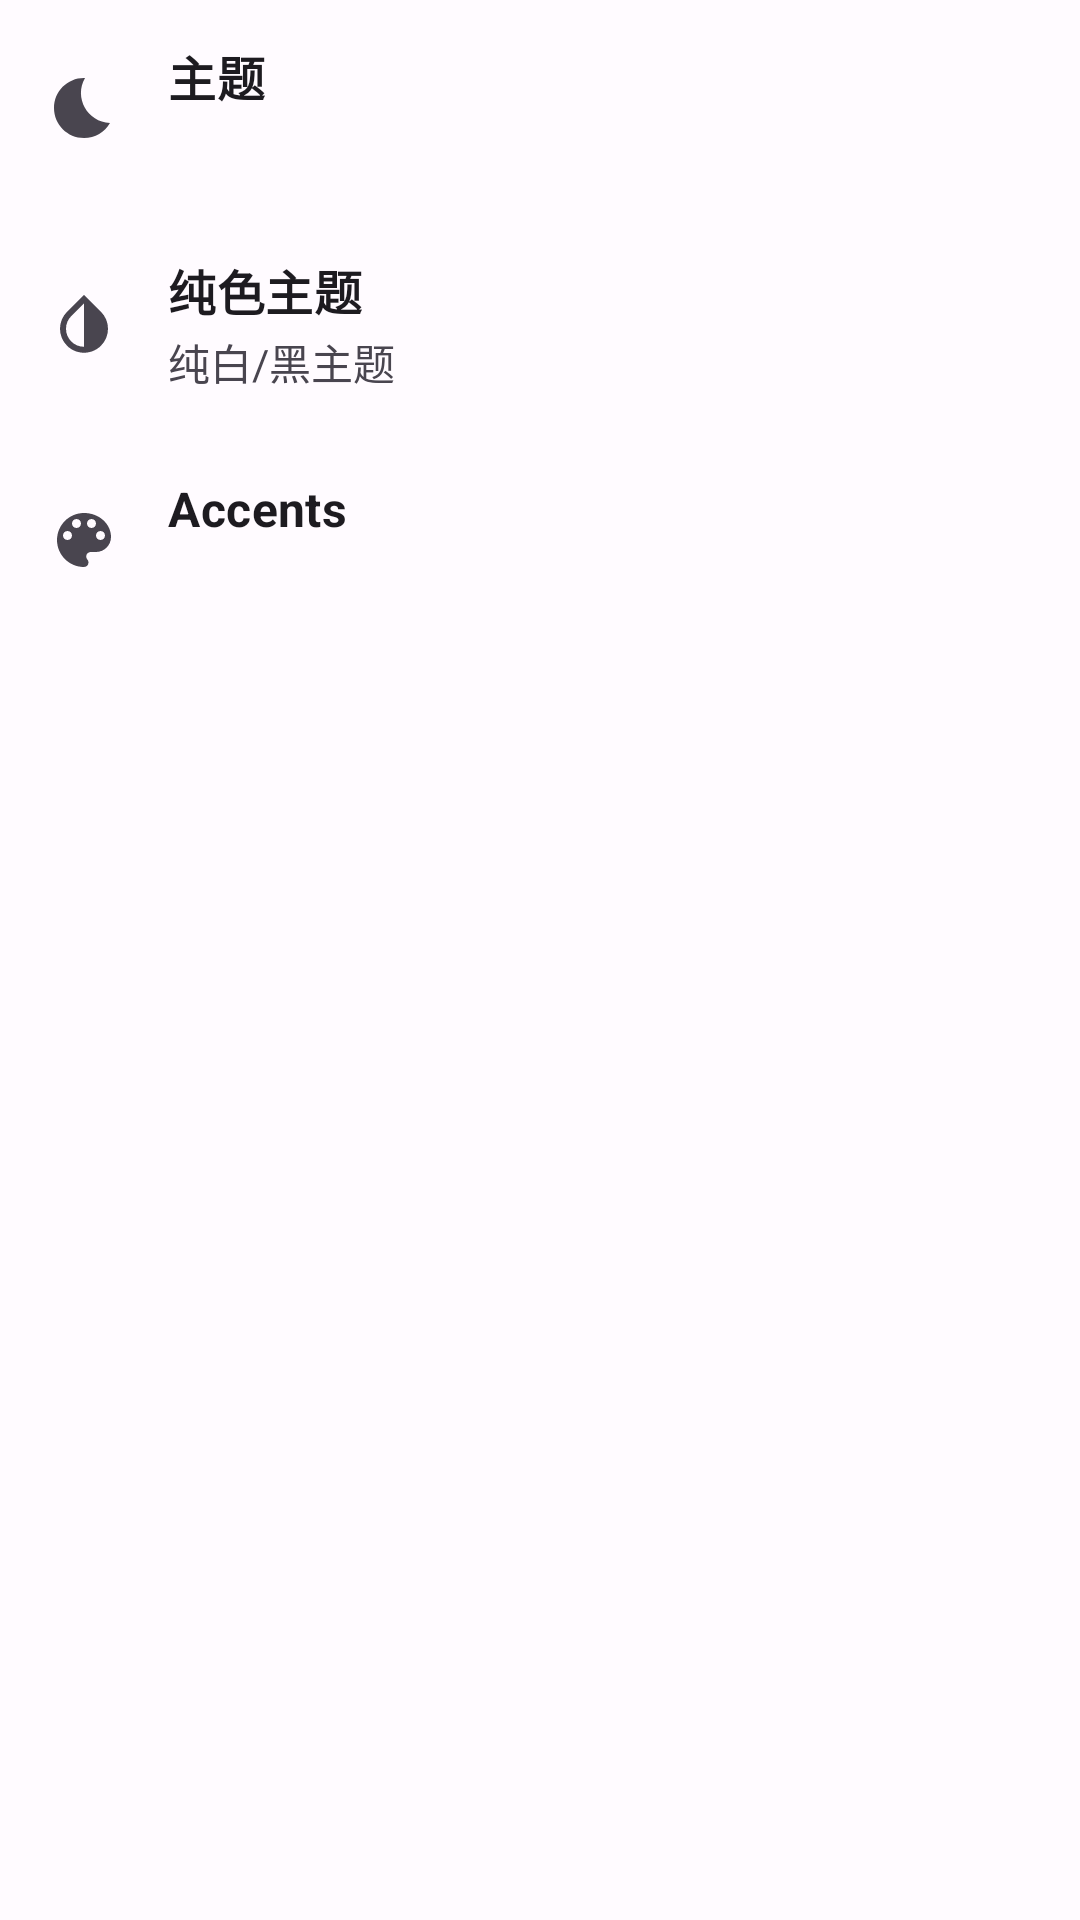

The Android layout XML behind this screen, and the referenced resources:
<!-- AndroidManifest.xml: application theme AppTheme -->
<!-- res/layout/fragment_appearance.xml -->
<?xml version="1.0" encoding="utf-8"?>
<androidx.core.widget.NestedScrollView xmlns:android="http://schemas.android.com/apk/res/android"
    xmlns:app="http://schemas.android.com/apk/res-auto"
    xmlns:tools="http://schemas.android.com/tools"
    android:layout_width="match_parent"
    android:layout_height="match_parent">

    <LinearLayout
        android:layout_width="match_parent"
        android:layout_height="match_parent"
        android:orientation="vertical">

        <LinearLayout
            android:id="@+id/ll_theme"
            android:layout_width="match_parent"
            android:layout_height="wrap_content"
            android:background="?selectableItemBackground"
            android:gravity="center_vertical"
            android:minHeight="72dp"
            android:orientation="horizontal">

            <ImageView
                android:layout_width="wrap_content"
                android:layout_height="wrap_content"
                android:layout_marginStart="16dp"
                app:srcCompat="@drawable/ic_baseline_bedtime_24" />

            <LinearLayout
                android:layout_width="match_parent"
                android:layout_height="wrap_content"
                android:layout_marginStart="16dp"
                android:orientation="vertical">

                <TextView
                    android:layout_width="wrap_content"
                    android:layout_height="wrap_content"
                    android:ellipsize="marquee"
                    android:fadingEdge="horizontal"
                    android:singleLine="true"
                    android:text="主题"
                    android:textAppearance="@style/TextAppearance.MaterialComponents.Subtitle1"
                    android:textSize="16sp"
                    android:textStyle="bold" />

                <TextView
                    android:id="@+id/tv_theme_value"
                    android:layout_width="wrap_content"
                    android:layout_height="wrap_content"
                    android:layout_marginTop="2dp"
                    android:maxLines="4"
                    android:textColor="?android:attr/textColorSecondary"
                    android:textSize="14sp"
                    tools:text="系统|浅色|深色" />
            </LinearLayout>


        </LinearLayout>

        <LinearLayout
            android:id="@+id/ll_pure_theme"
            android:layout_width="match_parent"
            android:layout_height="wrap_content"
            android:background="?selectableItemBackground"
            android:gravity="center_vertical"
            android:minHeight="72dp"
            android:orientation="horizontal">

            <ImageView
                android:layout_width="wrap_content"
                android:layout_height="wrap_content"
                android:layout_marginStart="16dp"
                app:srcCompat="@drawable/ic_baseline_invert_colors_24" />

            <LinearLayout
                android:layout_width="match_parent"
                android:layout_height="wrap_content"
                android:layout_marginStart="16dp"
                android:orientation="vertical">

                <TextView
                    android:layout_width="wrap_content"
                    android:layout_height="wrap_content"
                    android:ellipsize="marquee"
                    android:fadingEdge="horizontal"
                    android:singleLine="true"
                    android:text="纯色主题"
                    android:textAppearance="@style/TextAppearance.MaterialComponents.Subtitle1"
                    android:textSize="16sp"
                    android:textStyle="bold" />

                <TextView
                    android:id="@+id/tv_pure_theme_value"
                    android:layout_width="wrap_content"
                    android:layout_height="wrap_content"
                    android:layout_marginTop="2dp"
                    android:maxLines="4"
                    android:text="纯白/黑主题"
                    android:textColor="?android:attr/textColorSecondary"
                    android:textSize="14sp" />

            </LinearLayout>


        </LinearLayout>

        <LinearLayout
            android:id="@+id/ll_accent"
            android:layout_width="match_parent"
            android:layout_height="wrap_content"
            android:background="?selectableItemBackground"
            android:gravity="center_vertical"
            android:minHeight="72dp"
            android:orientation="horizontal">

            <ImageView
                android:layout_width="wrap_content"
                android:layout_height="wrap_content"
                android:layout_marginStart="16dp"
                app:srcCompat="@drawable/ic_baseline_color_lens_24" />

            <LinearLayout
                android:layout_width="match_parent"
                android:layout_height="wrap_content"
                android:layout_marginStart="16dp"
                android:orientation="vertical">

                <TextView
                    android:layout_width="wrap_content"
                    android:layout_height="wrap_content"
                    android:ellipsize="marquee"
                    android:fadingEdge="horizontal"
                    android:singleLine="true"
                    android:text="Accents"
                    android:textAppearance="@style/TextAppearance.MaterialComponents.Subtitle1"
                    android:textSize="16sp"
                    android:textStyle="bold" />

                <TextView
                    android:id="@+id/tv_accent_value"
                    android:layout_width="wrap_content"
                    android:layout_height="wrap_content"
                    android:layout_marginTop="2dp"
                    android:maxLines="4"
                    android:textColor="?android:attr/textColorSecondary"
                    android:textSize="14sp"
                    tools:text="Green" />
            </LinearLayout>


        </LinearLayout>

    </LinearLayout>
</androidx.core.widget.NestedScrollView>
<!-- resources referenced by this layout -->
<resources>
  <!-- drawable ic_baseline_bedtime_24 (drawable) -->
  <vector xmlns:android="http://schemas.android.com/apk/res/android"
      android:width="24dp"
      android:height="24dp"
      android:autoMirrored="true"
      android:tint="?attr/colorControlNormal"
      android:viewportWidth="24"
      android:viewportHeight="24">
      <path
          android:fillColor="@android:color/white"
          android:pathData="M12.34,2.02C6.59,1.82 2,6.42 2,12c0,5.52 4.48,10 10,10c3.71,0 6.93,-2.02 8.66,-5.02C13.15,16.73 8.57,8.55 12.34,2.02z" />
  </vector>
  <!-- drawable ic_baseline_invert_colors_24 (drawable) -->
  <vector xmlns:android="http://schemas.android.com/apk/res/android"
      android:width="24dp"
      android:height="24dp"
      android:autoMirrored="true"
      android:tint="?attr/colorControlNormal"
      android:viewportWidth="24"
      android:viewportHeight="24">
      <path
          android:fillColor="@android:color/white"
          android:pathData="M17.66,7.93L12,2.27 6.34,7.93c-3.12,3.12 -3.12,8.19 0,11.31C7.9,20.8 9.95,21.58 12,21.58c2.05,0 4.1,-0.78 5.66,-2.34 3.12,-3.12 3.12,-8.19 0,-11.31zM12,19.59c-1.6,0 -3.11,-0.62 -4.24,-1.76C6.62,16.69 6,15.19 6,13.59s0.62,-3.11 1.76,-4.24L12,5.1v14.49z" />
  </vector>
  <style name="Theme.ParitySigner" parent="Base.Theme.ParitySigner" />
  <color name="md_theme_light_primary">#464DD2</color>
  <color name="md_theme_light_onPrimary">#FFFFFF</color>
  <color name="md_theme_light_primaryContainer">#E0E0FF</color>
  <color name="md_theme_light_onPrimaryContainer">#02006D</color>
  <color name="md_theme_light_secondary">#5B5C7B</color>
  <color name="md_theme_light_onSecondary">#FFFFFF</color>
  <color name="md_theme_light_secondaryContainer">#E0E0FF</color>
  <color name="md_theme_light_onSecondaryContainer">#171934</color>
  <color name="md_theme_light_tertiary">#824E70</color>
  <color name="md_theme_light_onTertiary">#FFFFFF</color>
  <color name="md_theme_light_tertiaryContainer">#FFD8ED</color>
  <color name="md_theme_light_onTertiaryContainer">#340A2A</color>
  <color name="md_theme_light_error">#BA1A1A</color>
  <color name="md_theme_light_onError">#FFFFFF</color>
  <color name="md_theme_light_errorContainer">#FFDAD6</color>
  <color name="md_theme_light_onErrorContainer">#410002</color>
  <color name="md_theme_light_background">#FFFBFF</color>
  <color name="md_theme_light_onBackground">#1B1B1F</color>
  <color name="md_theme_light_surface">#FFFBFF</color>
  <color name="md_theme_light_onSurface">#1B1B1F</color>
  <color name="md_theme_light_surfaceVariant">#E4E1EC</color>
  <color name="md_theme_light_onSurfaceVariant">#46464F</color>
  <color name="md_theme_light_outline">#777680</color>
  <color name="md_theme_light_inverseSurface">#313034</color>
  <color name="md_theme_light_inverseOnSurface">#F3EFF4</color>
  <color name="md_theme_light_inversePrimary">#BFC2FF</color>
  <style name="Base.Theme.ParitySigner" parent="Theme.Material3.Light.NoActionBar">
          
          
          <item name="windowActionModeOverlay">true</item>
          <item name="actionModeBackground">?attr/colorOnPrimary</item>
          <item name="android:actionModeCloseDrawable">@drawable/ic_baseline_close_24</item>
      </style>
</resources>
